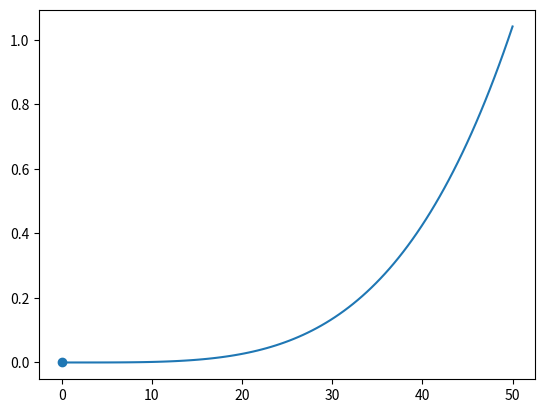

This figure's Python source:

from matplotlib.pyplot import axis, grid, show, plot, scatter
from numpy import sqrt, linspace, exp
from random import randint
from time import time
from copy import deepcopy


DEPOT = [0, 0]
MOY = []


def main(n):

    if n == 51:
        print(MOY)
        scatter([x for x in range(len(MOY))], MOY)
        x = linspace(0, n-1, 100)
        plot(x, [y**4/6000000 for y in x])

    def creer_client_alea(n):
        CLIENTS = []
        for _ in range(n):
            CLIENTS.append([randint(-100, 100), randint(-100, 100)])
        return CLIENTS

    CLIENTS = creer_client_alea(n)

    T = []

    for _ in range(1):

        def copie(liste):
            liste2 = deepcopy(liste)
            return liste2

        def distance(i, j):
            return sqrt((j[1]-i[1])**2+(j[0]-i[0])**2)

        # Savings construit la liste des "savings" pour chaque couple de points

        def savings(DEPOT=DEPOT, CLIENTS=CLIENTS):
            list_savings = []
            client_savings = []
            temp = []
            temp2 = []
            for i in range(0, len(CLIENTS)-1):
                for j in range(i+1, len(CLIENTS)):
                    temp.append((round(distance(
                        CLIENTS[i], DEPOT)+distance(CLIENTS[j], DEPOT)-distance(CLIENTS[i], CLIENTS[j]), 2)))
                    temp2.append((i+1, j+1))
                list_savings.append(temp)
                client_savings.append(temp2)
                temp = []
                temp2 = []
            return (list_savings, client_savings)

        def create_routes(DEPOT=DEPOT, CLIENTS=CLIENTS):
            list_route = []
            for i in range(len(CLIENTS)):
                list_route.append([0, i+1, 0])
            return list_route

        def joindre_tableaux(res=savings()):
            list_savings = res[0]
            client_savings = res[1]
            new_l_s = []
            new_c_s = []
            for i in range(len(list_savings)):
                for j in range(len(list_savings[i])):
                    new_l_s.append(list_savings[i][j])
                    new_c_s.append(client_savings[i][j])
            return (new_l_s, new_c_s)

        def order_list(x=joindre_tableaux()):
            list_savings = x[0]
            client_savings = x[1]
            for i in range(len(list_savings)):
                for j in range(i, len(list_savings)):
                    if list_savings[j] > list_savings[i]:
                        (list_savings[i], list_savings[j]) = (
                            list_savings[j], list_savings[i])
                        (client_savings[i], client_savings[j]) = (
                            client_savings[j], client_savings[i])
            return (list_savings, client_savings)

        ROUTES = create_routes()
        SAVINGS = order_list()

        def merge_routes(ROUTE=ROUTES, list_savings=SAVINGS[0], client_savings=SAVINGS[1]):
            temp = 0
            for i in range(len(list_savings)):
                for j in range(len(ROUTE)):
                    if ROUTE[j][0] == 0 and ROUTE[j][1] == client_savings[i][1]:
                        for k in range(len(ROUTE)):
                            if ROUTE[k][1] == client_savings[i][0] and ROUTE[j][2] == 0:
                                _ = ROUTE[k].pop()
                                ROUTE[k].append(client_savings[i][1])
                                ROUTE[k].append(0)
                                ROUTE.remove(ROUTE[j])
                                temp = 1
                                break
                    if temp == 1:
                        temp = 0
                        break
            return ROUTE

        # 2_opt pour regler les problemes de croisements

        ROUTES = merge_routes()
        FINAL = copie(ROUTES)

        t = time()
        temps = 0

        def deux_opt(routes=FINAL):
            continuer = True
            while continuer:
                continuer = False
                for route in routes:
                    if len(route) > 4:
                        for i in range(len(route)-1):
                            for j in range(len(route)-1):
                                if j != i and j != i-1 and j != i+1:
                                    if route[i] == 0:
                                        if distance(DEPOT, CLIENTS[route[i+1]-1]) + distance(CLIENTS[route[j]-1], CLIENTS[route[j+1]-1]) > distance(DEPOT, CLIENTS[route[j]-1]) + distance(CLIENTS[route[i+1]-1], CLIENTS[route[j+1]-1]):
                                            (route[i+1], route[j]
                                             ) = (route[j], route[i+1])
                                            continuer = True
                                    elif route[j] == 0:
                                        if distance(CLIENTS[route[i]-1], CLIENTS[route[i+1]-1]) + distance(DEPOT, CLIENTS[route[j+1]-1]) > distance(CLIENTS[route[i]-1], DEPOT) + distance(CLIENTS[route[i+1]-1], CLIENTS[route[j+1]-1]):
                                            (route[i], route[j+1]
                                             ) = (route[j+1], route[i])
                                            continuer = True
                                    elif distance(CLIENTS[route[i]-1], CLIENTS[route[i+1]-1]) + distance(CLIENTS[route[j]-1], CLIENTS[route[j+1]-1]) > distance(CLIENTS[route[i]-1], CLIENTS[route[j]-1]) + distance(CLIENTS[route[i+1]-1], CLIENTS[route[j+1]-1]):
                                        (route[i+1], route[j]
                                         ) = (route[j], route[i+1])
                                        continuer = True

            return routes
        FINAL = deux_opt()
        temps = time() - t
        T.append(temps)

    if n <= 50:
        x = 0
        for i in T:
            x += i
        MOY.append(x/len(T))
        print(len(MOY))
        main(n+1)


main(50)


# DEPOT = [0, 0]
# MOY = []


# def main2(n):

#     if n == 51:
#         scatter([x for x in range(len(MOY))], MOY)
#         x = linspace(0, n-1, 100)
#         plot(x, [y**3/8000000 for y in x])



#     def creer_client_alea(n):
#         CLIENTS = []
#         for _ in range(n):
#             CLIENTS.append([randint(-100, 100), randint(-100, 100)])
#         return CLIENTS

#     CLIENTS = creer_client_alea(n)

#     T = []

#     for count in range(2):

#         t = time()
#         temps = 0

#         def copie(liste):
#             liste2 = deepcopy(liste)
#             return liste2

#         def distance(i, j):
#             return sqrt((j[1]-i[1])**2+(j[0]-i[0])**2)

#         # Savings construit la liste des "savings" pour chaque couple de points

#         def savings(DEPOT=DEPOT, CLIENTS=CLIENTS):
#             list_savings = []
#             client_savings = []
#             temp = []
#             temp2 = []
#             for i in range(0, len(CLIENTS)-1):
#                 for j in range(i+1, len(CLIENTS)):
#                     temp.append((round(distance(
#                         CLIENTS[i], DEPOT)+distance(CLIENTS[j], DEPOT)-distance(CLIENTS[i], CLIENTS[j]), 2)))
#                     temp2.append((i+1, j+1))
#                 list_savings.append(temp)
#                 client_savings.append(temp2)
#                 temp = []
#                 temp2 = []
#             return (list_savings, client_savings)

#         def create_routes(DEPOT=DEPOT, CLIENTS=CLIENTS):
#             list_route = []
#             for i in range(len(CLIENTS)):
#                 list_route.append([0, i+1, 0])
#             return list_route

#         def joindre_tableaux(res=savings()):
#             list_savings = res[0]
#             client_savings = res[1]
#             new_l_s = []
#             new_c_s = []
#             for i in range(len(list_savings)):
#                 for j in range(len(list_savings[i])):
#                     new_l_s.append(list_savings[i][j])
#                     new_c_s.append(client_savings[i][j])
#             return (new_l_s, new_c_s)

#         def order_list(x=joindre_tableaux()):
#             list_savings = x[0]
#             client_savings = x[1]
#             for i in range(len(list_savings)):
#                 for j in range(i, len(list_savings)):
#                     if list_savings[j] > list_savings[i]:
#                         (list_savings[i], list_savings[j]) = (
#                             list_savings[j], list_savings[i])
#                         (client_savings[i], client_savings[j]) = (
#                             client_savings[j], client_savings[i])
#             return (list_savings, client_savings)

#         ROUTES = create_routes()
#         SAVINGS = order_list()

#         def merge_routes(ROUTE=ROUTES, list_savings=SAVINGS[0], client_savings=SAVINGS[1]):
#             temp = 0
#             for i in range(len(list_savings)):
#                 for j in range(len(ROUTE)):
#                     if ROUTE[j][0] == 0 and ROUTE[j][1] == client_savings[i][1]:
#                         for k in range(len(ROUTE)):
#                             if ROUTE[k][1] == client_savings[i][0] and ROUTE[j][2] == 0:
#                                 _ = ROUTE[k].pop()
#                                 ROUTE[k].append(client_savings[i][1])
#                                 ROUTE[k].append(0)
#                                 ROUTE.remove(ROUTE[j])
#                                 temp = 1
#                                 break
#                     if temp == 1:
#                         temp = 0
#                         break
#             return ROUTE

#         ROUTES = merge_routes()

#         temps = time() - t
#         T.append(temps)

#     if n <= 50:
#         x = 0
#         for i in T:
#             x += i
#         MOY.append(x/len(T))
#         print(len(MOY))
#         main2(n+1)


# main2(1)

show()
